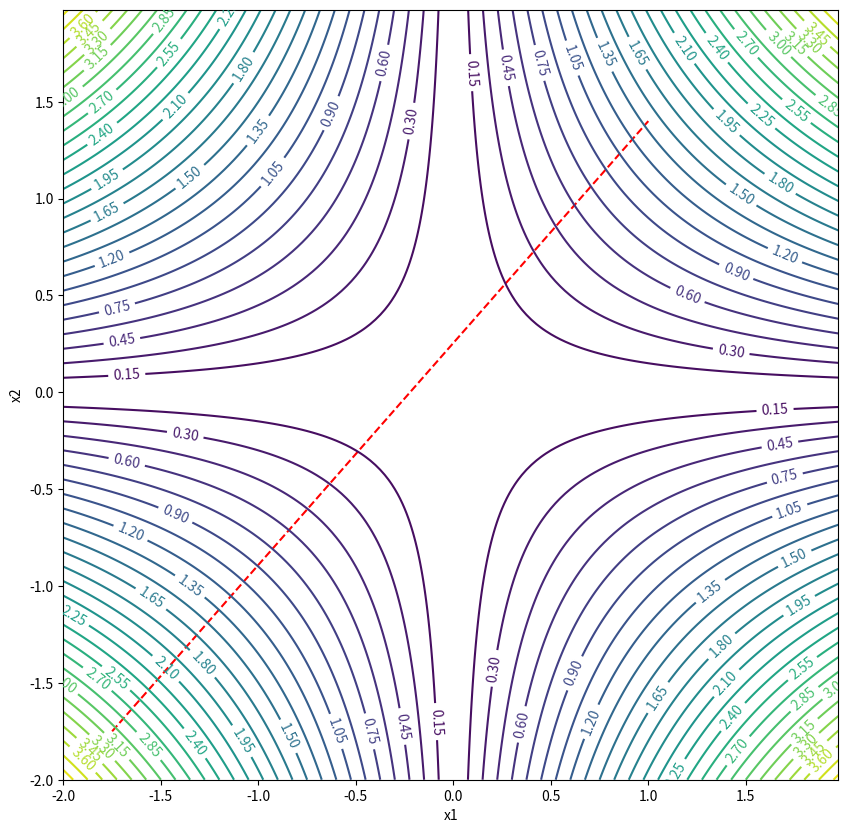
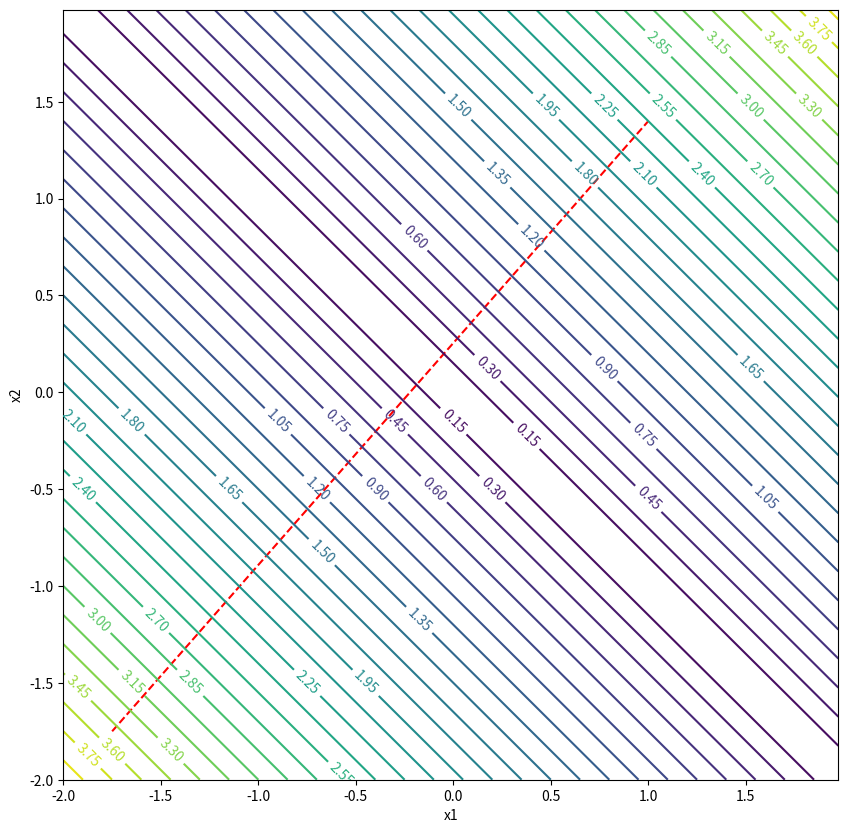

Write Python code to recreate these figures, in order.
import matplotlib.pyplot as plt
import numpy as np
import matplotlib.cm as cm

plt.rcParams.update({
    "figure.figsize": (10, 10),
    #"text.usetex": True,
    #"font.family": "sans-serif",
    #"font.sans-serif": "Helvetica",
})

# Pripravi podatke za risanje
delta = 0.025
x1, x2 = np.arange(-2, 2, delta), np.arange(-2, 2, delta)
X1, X2 = np.meshgrid(x1, x2)
Y1, Y2 = np.abs(X1 * X2), np.abs(X1 + X2)
# TODO add points to show how the grup detection works
p1, p2 = [-1.75, 1], [-1.75, 1.4] # this is a test point

# Narisi sliko
plt.rcParams["figure.figsize"] = (10, 10)
fig, ax = plt.subplots()
ax.plot(p1, p2, 'r--')
ax.set_xlabel('x1')
ax.set_ylabel('x2')
CS = ax.contour(X1, X2, Y1, levels=27)
ax.clabel(CS, inline=True, fontsize=10)

# shrani sliko v datoteko
fig.savefig('slika1.svg')

# Narisi sliko
plt.rcParams["figure.figsize"] = (10, 10)
fig, ax = plt.subplots()
ax.plot(p1, p2, 'r--')
ax.set_xlabel('x1')
ax.set_ylabel('x2')
CS = ax.contour(X1, X2, Y2, levels=27)
ax.clabel(CS, inline=True, fontsize=10)

# shrani sliko v datoteko
fig.savefig('slika2.svg')